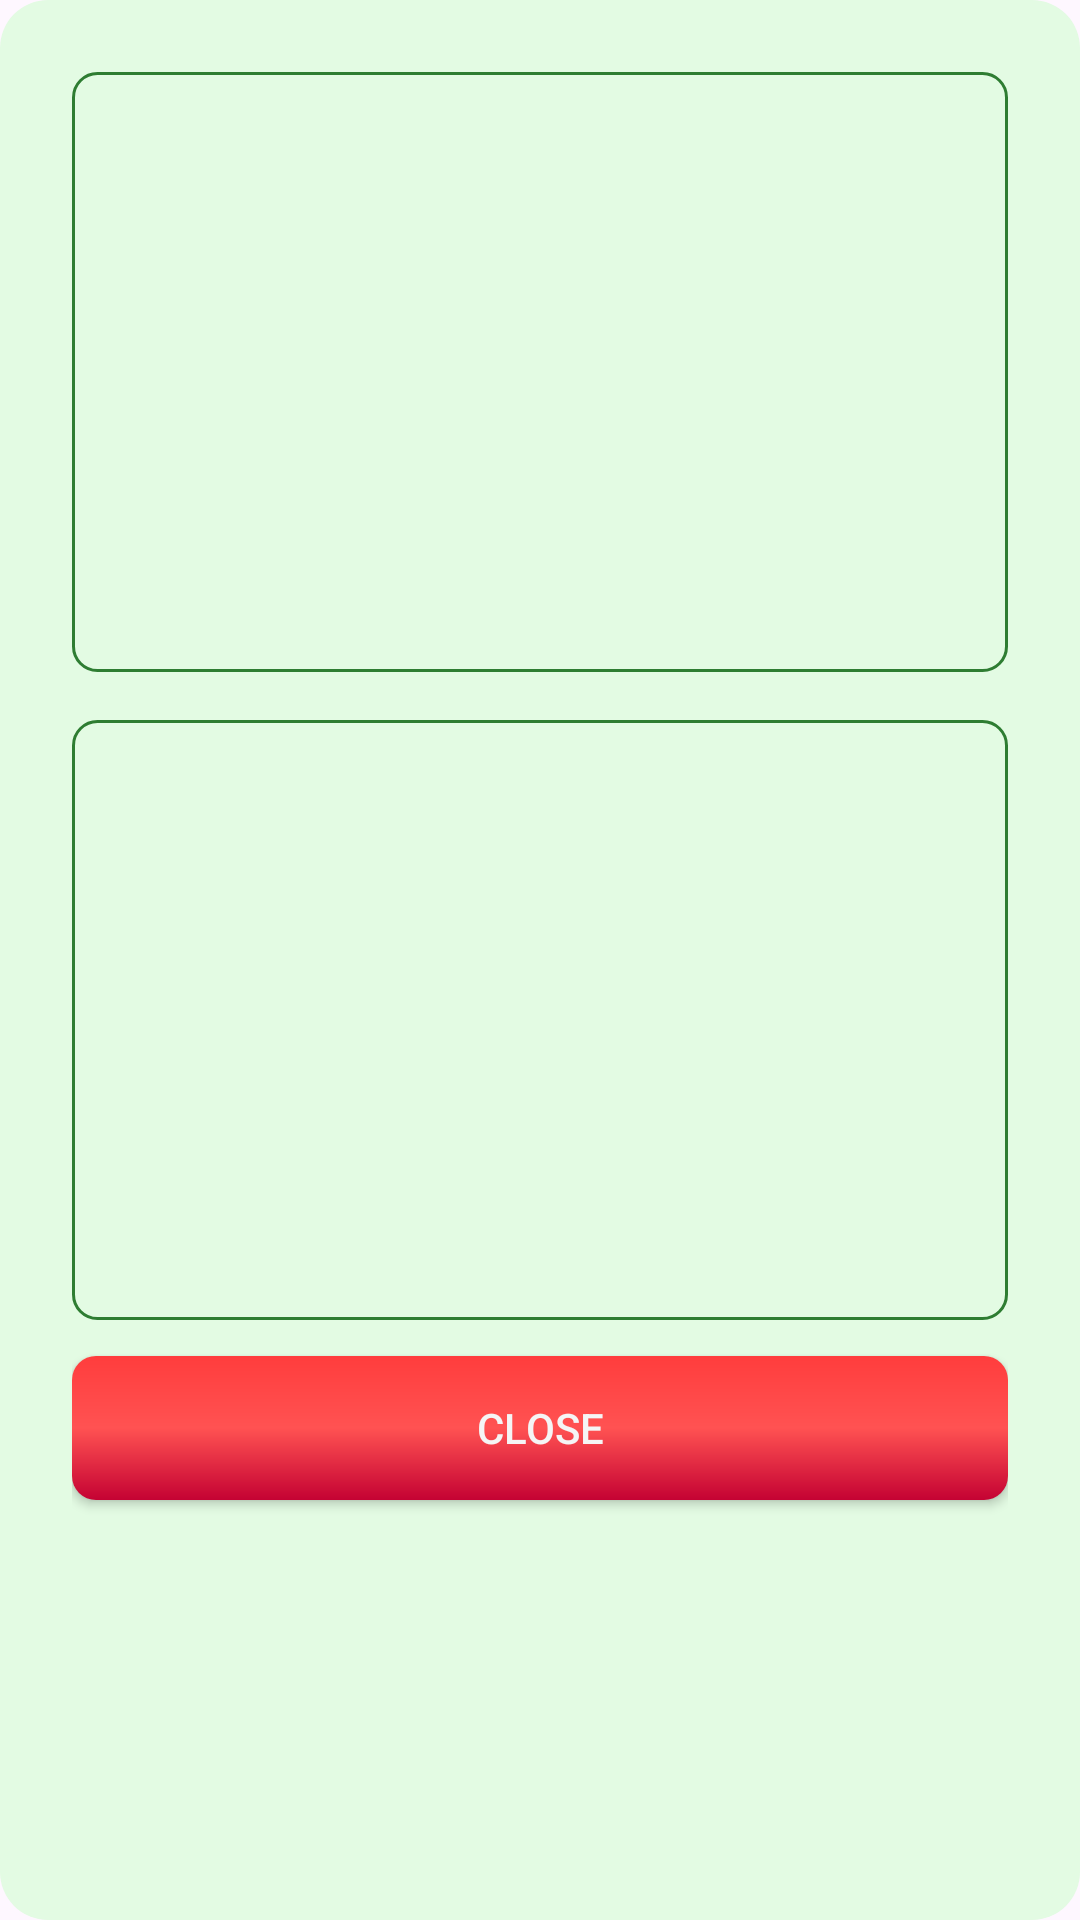

Android layout source for this screen:
<!-- AndroidManifest.xml: application theme Theme.PDAO_App -->
<!-- res/layout/dialog_show_id.xml -->
<LinearLayout xmlns:android="http://schemas.android.com/apk/res/android"
    android:layout_width="match_parent"
    android:layout_height="wrap_content"
    android:orientation="vertical"
    android:padding="24dp"
    android:background="@drawable/bg_rounded_dialog">

    
    <FrameLayout
        android:layout_width="match_parent"
        android:layout_height="200dp">

        
        <ImageView
            android:layout_width="match_parent"
            android:layout_height="match_parent"
            android:scaleType="fitXY"
            android:src="@drawable/bg_search_bar"
            android:contentDescription="Front ID Border" />

        
        <ImageView
            android:id="@+id/front_id_image"
            android:layout_width="match_parent"
            android:layout_height="match_parent"
            android:layout_margin="8dp"
        android:scaleType="centerCrop"
        android:contentDescription="Front ID" />
    </FrameLayout>

    <View
        android:layout_width="match_parent"
        android:layout_height="16dp" />

    
    <FrameLayout
        android:layout_width="match_parent"
        android:layout_height="200dp">

        
        <ImageView
            android:layout_width="match_parent"
            android:layout_height="match_parent"
            android:scaleType="fitXY"
            android:src="@drawable/bg_search_bar"
            android:contentDescription="Back ID Border" />

        
        <ImageView
            android:id="@+id/back_id_image"
            android:layout_width="match_parent"
            android:layout_height="match_parent"
            android:layout_margin="8dp"
        android:scaleType="centerCrop"
        android:contentDescription="Back ID" />
    </FrameLayout>

    <androidx.appcompat.widget.AppCompatButton
        android:id="@+id/dialog_ID_close_btn"
        android:layout_width="match_parent"
        android:layout_height="wrap_content"
        android:text="Close"
        android:textColor="@color/off_white"
        android:layout_marginTop="12dp"
        android:background="@drawable/bg_gradient_card_red"/>


</LinearLayout>
<!-- resources referenced by this layout -->
<resources>
  <color name="off_white">#F5F5F5</color>
  <!-- drawable bg_gradient_card_red (drawable) -->
  <shape xmlns:android="http://schemas.android.com/apk/res/android"
      android:shape="rectangle">
      <gradient
          android:angle="270"
          android:centerColor="@color/error_red"
          android:endColor="@color/red"
          android:startColor="@color/emergency_red"
          android:type="linear" />
  
      <corners android:radius="8dp" />
      
  </shape>
  <!-- drawable bg_rounded_dialog (drawable) -->
  <?xml version="1.0" encoding="utf-8"?>
  <shape xmlns:android="http://schemas.android.com/apk/res/android" >
      <solid android:color="@color/light_green_card" />
      <corners android:radius="16dp" />
      <padding
          android:left="16dp"
          android:top="16dp"
          android:right="16dp"
          android:bottom="16dp" />
  </shape>
  <!-- drawable bg_search_bar (drawable) -->
  <?xml version="1.0" encoding="utf-8"?>
  <shape xmlns:android="http://schemas.android.com/apk/res/android"
      android:shape="rectangle">
  
      
      <solid android:color="@color/light_green_card" /> 
  
      
      <corners android:radius="8dp" /> 
  
      
      <stroke
          android:width="1dp"
          android:color="@color/dark_green" /> 
  </shape>
  <style name="Theme.PDAO_App" parent="Base.Theme.PDAO_App" />
  <color name="error_red">#FF5252</color>
  <color name="red">#C40233</color>
  <color name="emergency_red">#FF3D3D</color>
  <color name="light_green_card">#E3FBE3</color>
  <color name="dark_green">#2E7D32</color>
  <style name="Base.Theme.PDAO_App" parent="Theme.Material3.DayNight.NoActionBar">
          
          
      </style>
</resources>
